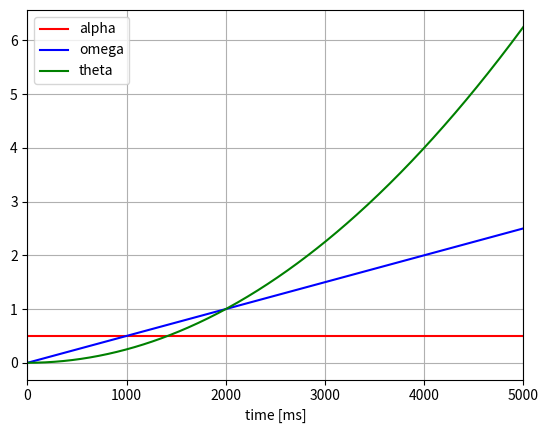

Recreate this plot in Python.
# Module3 (FRA262) Simulation Plot using matlab

import math
def RtoD(radian): return radian*180/math.pi
def DtoR(degree): return degree/180*math.pi

import matplotlib.pyplot as plt
import numpy as np

def printCol(l):
    for i in l: print(i)

omega_limit = 10                        # rpm
omega_limit = omega_limit/30*math.pi    # rad/s

time  = np.array([])    # ms
alpha = np.array([])    # rad/2^2
omega = np.array([])    # rad/s
theta = np.array([])    # rad

t_max = 5000            # ms
for t_ms in range(0, t_max+1, 10): # 0s to t_max s by 0.01s step
    time  = np.append(time,  [t_ms])
    alpha = np.append(alpha, [0.5])
    omega = np.append(omega, [0.5 * (t_ms/1000)])
    theta = np.append(theta, [0.25 * (t_ms/1000)**2])

# print(time)

plt.plot(time, alpha, 'r')
plt.plot(time, omega, 'b')
plt.plot(time, theta, 'g')

plt.grid(True)

plt.xlim([0, t_max])
# plt.xticks(np.arange(0, t_max+1, step=100))
plt.xlabel('time [ms]')
plt.legend(['alpha','omega','theta'])
plt.show()